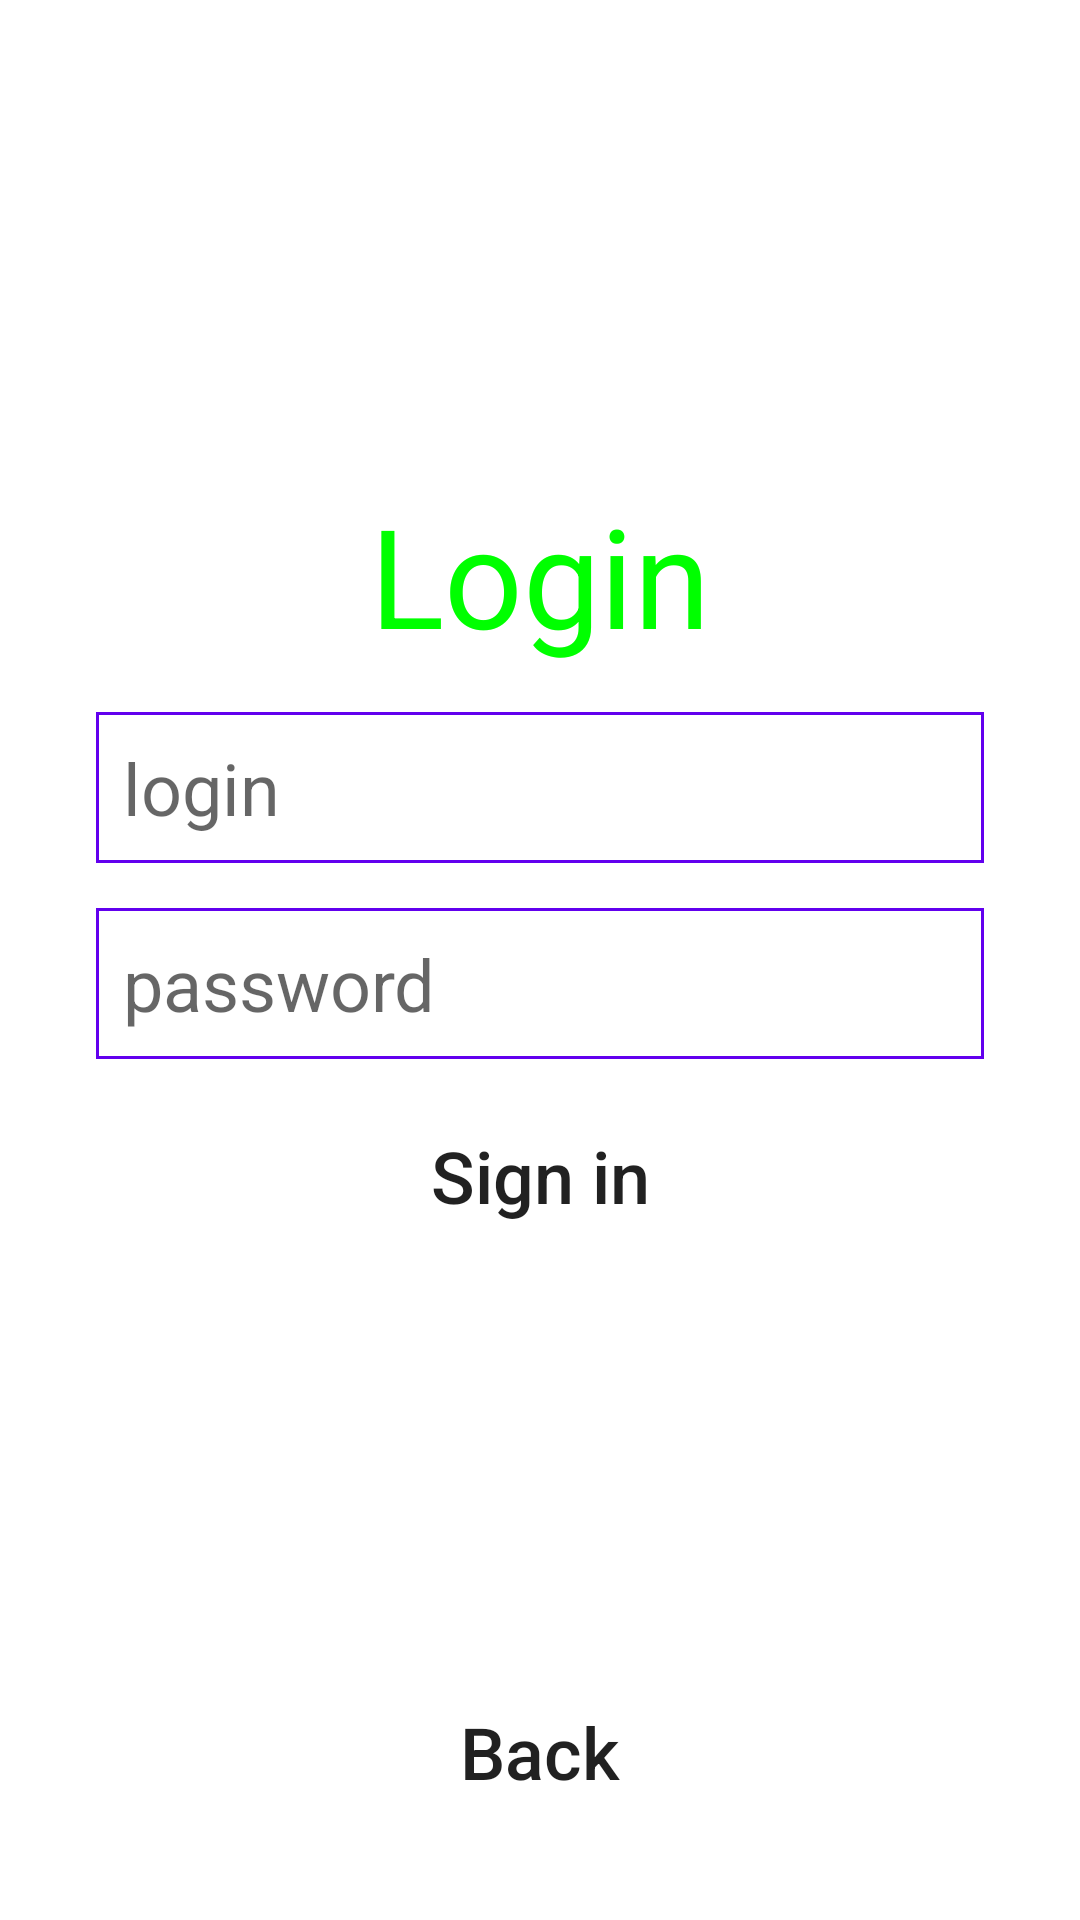

Write the Android layout XML for this screen, with the resource values it uses.
<!-- AndroidManifest.xml: application theme Theme.Lesson_07 -->
<!-- res/layout/activity_login.xml -->
<?xml version="1.0" encoding="utf-8"?>
<ScrollView xmlns:android="http://schemas.android.com/apk/res/android"
    xmlns:app="http://schemas.android.com/apk/res-auto"
    xmlns:tools="http://schemas.android.com/tools"
    android:layout_width="match_parent"
    android:layout_height="match_parent"
    android:fillViewport="true"
    tools:context=".LoginActivity">

    <androidx.constraintlayout.widget.ConstraintLayout
        android:layout_width="match_parent"
        android:layout_height="wrap_content"
        android:padding="@dimen/layout_container_padding">

        <TextView
            android:id="@+id/login_title"
            android:layout_width="0dp"
            android:layout_height="wrap_content"
            android:layout_marginBottom="@dimen/item_view_margin_bottom"
            android:gravity="center"
            android:text="@string/login_activity_header"
            android:textColor="@color/green"
            android:textSize="@dimen/header_text_size"
            app:layout_constraintBottom_toTopOf="@id/login_edit_text"
            app:layout_constraintEnd_toEndOf="parent"
            app:layout_constraintStart_toStartOf="parent"
            app:layout_constraintTop_toTopOf="parent"
            app:layout_constraintVertical_chainStyle="packed" />

        <EditText
            android:id="@+id/login_edit_text"
            style="@style/MyEditText"
            android:autofillHints="username"
            android:hint="@string/login_activity_login_hint"
            android:inputType="textPersonName"
            app:layout_constraintBottom_toTopOf="@id/password_edit_text"
            app:layout_constraintEnd_toEndOf="parent"
            app:layout_constraintStart_toStartOf="parent"
            app:layout_constraintTop_toBottomOf="@id/login_title" />

        <EditText
            android:id="@+id/password_edit_text"
            style="@style/MyEditText"
            android:autofillHints="password"
            android:hint="@string/login_activity_password_hint"
            android:inputType="textPassword"
            app:layout_constraintBottom_toTopOf="@id/verification_button"
            app:layout_constraintEnd_toEndOf="parent"
            app:layout_constraintStart_toStartOf="parent"
            app:layout_constraintTop_toBottomOf="@id/login_edit_text" />

        <androidx.appcompat.widget.AppCompatButton
            android:id="@+id/verification_button"
            style="@style/MyAppButtons"
            android:text="@string/login_activity_sign_un"
            app:layout_constraintBottom_toTopOf="@id/back_button"
            app:layout_constraintEnd_toEndOf="parent"
            app:layout_constraintStart_toStartOf="parent"
            app:layout_constraintTop_toBottomOf="@id/password_edit_text" />

        <androidx.appcompat.widget.AppCompatButton
            android:id="@+id/back_button"
            style="@style/MyAppButtons.LastButton"
            android:text="@string/login_activity_back_button"
            app:layout_constraintBottom_toBottomOf="parent"
            app:layout_constraintEnd_toEndOf="parent"
            app:layout_constraintStart_toStartOf="parent" />

    </androidx.constraintlayout.widget.ConstraintLayout>
</ScrollView>
<!-- resources referenced by this layout -->
<resources>
  <color name="green">#00FF00</color>
  <dimen name="header_text_size">46sp</dimen>
  <dimen name="item_view_margin_bottom">15dp</dimen>
  <dimen name="layout_container_padding">32dp</dimen>
  <string name="login_activity_back_button">Back</string>
  <string name="login_activity_header">Login</string>
  <string name="login_activity_login_hint">login</string>
  <string name="login_activity_password_hint">password</string>
  <string name="login_activity_sign_un">Sign in</string>
  <style name="MyAppButtons" parent="Base.Widget.AppCompat.Button">
          <item name="android:layout_width">0dp</item>
          <item name="android:layout_height">wrap_content</item>
          <item name="android:background">@drawable/button_background</item>
          <item name="android:layout_marginBottom">@dimen/item_view_margin_bottom</item>
          <item name="android:textSize">@dimen/simple_button_text_size</item>
          <item name="android:textAllCaps">false</item>
      </style>
  <style name="MyAppButtons.LastButton" parent="MyAppButtons">
          <item name="android:layout_marginBottom">0dp</item>
      </style>
  <style name="MyEditText" parent="@android:style/Widget.EditText">
          <item name="android:layout_width">0dp</item>
          <item name="android:layout_height">wrap_content</item>
          <item name="android:layout_marginBottom">@dimen/item_view_margin_bottom</item>
          <item name="android:background">@drawable/edit_text_background</item>
          <item name="android:padding">@dimen/edit_text_padding</item>
          <item name="android:textSize">@dimen/simple_button_text_size</item>
      </style>
  <style name="Theme.Lesson_07" parent="Theme.MaterialComponents.DayNight.DarkActionBar">
          
          <item name="colorPrimary">@color/purple_500</item>
          <item name="colorPrimaryVariant">@color/purple_700</item>
          <item name="colorOnPrimary">@color/white</item>
          
          <item name="colorSecondary">@color/teal_200</item>
          <item name="colorSecondaryVariant">@color/teal_700</item>
          <item name="colorOnSecondary">@color/black</item>
          
          <item name="android:statusBarColor" tools:targetApi="l">?attr/colorPrimaryVariant</item>
          
  
      </style>
  <dimen name="simple_button_text_size">24sp</dimen>
  <!-- drawable edit_text_background (drawable) -->
  <?xml version="1.0" encoding="utf-8"?>
  <shape xmlns:android="http://schemas.android.com/apk/res/android"
      android:shape="rectangle">
      <gradient android:startColor="#00FFFFFF"
          android:endColor="#00FFFFFF"
          android:angle="270" />
      <stroke android:width="@dimen/edit_text_border" android:color="?attr/colorPrimary" />
  </shape>
  <dimen name="edit_text_padding">9dp</dimen>
  <color name="purple_500">#FF6200EE</color>
  <color name="purple_700">#FF3700B3</color>
  <color name="white">#FFFFFFFF</color>
  <color name="teal_200">#FF03DAC5</color>
  <color name="teal_700">#FF018786</color>
  <color name="black">#FF000000</color>
  <dimen name="edit_text_border">@dimen/app_borders</dimen>
  <dimen name="app_borders">1dp</dimen>
</resources>
